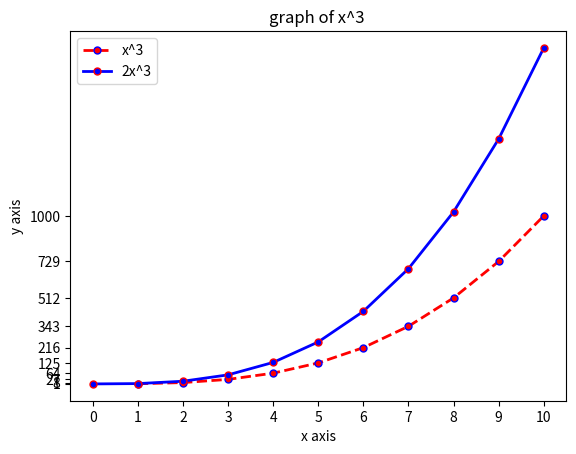

The script that saved this image:
import matplotlib.pyplot as plt
import numpy as np
import pandas as pd
y=[1,8,27,4*4*4,5*5*5,6*6*6,7*7*7,8*8*8,9*9*9,1000]
x=[1,2,3,4,5,6,7,8,9,10]
plt.plot(x,y, label='x^3', color='red', linewidth=2,marker='.',linestyle='--',markersize=10,markeredgecolor='blue')
x2=np.arange(0,11,1)
print(x2)
plt.plot(x2,2*x2**3,label='2x^3',color='blue',linewidth=2,marker='.',markersize=10,markeredgecolor='red')
plt.title('graph of x^3 ' )
plt.xlabel('x axis')
plt.ylabel('y axis')
plt.xticks([0,1,2,3,4,5,6,7,8,9,10])
plt.yticks([1,8,27,4*4*4,5*5*5,6*6*6,7*7*7,8*8*8,9*9*9,1000])
plt.legend()
plt.show()